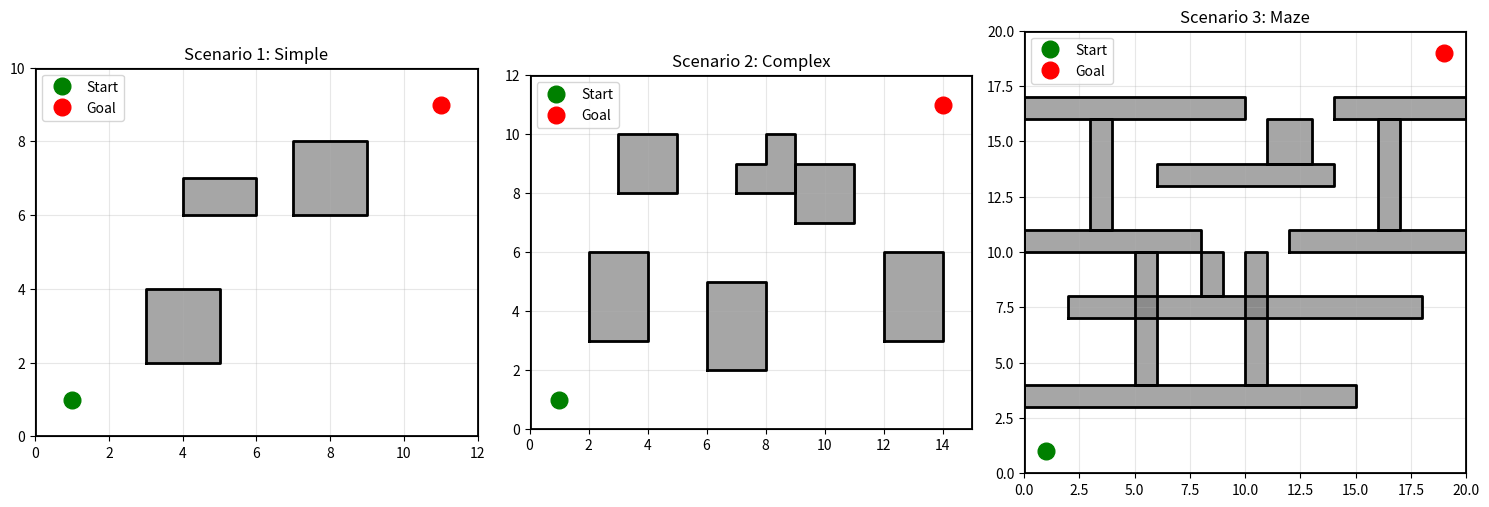

The script that saved this image:
"""
环境和场景配置模块
定义不同的测试场景，包括起点、终点、障碍物等
"""

import numpy as np
import matplotlib.pyplot as plt
from typing import List, Tuple, Dict
import json

class Obstacle:
    """障碍物类"""
    def __init__(self, vertices: List[Tuple[float, float]]):
        self.vertices = np.array(vertices)
    
    def is_collision(self, point: Tuple[float, float], radius: float = 0.2) -> bool:
        """检查点是否与障碍物碰撞"""
        x, y = point
        # 使用点到多边形的距离判断
        return self._point_in_polygon(x, y) or self._distance_to_polygon(x, y) < radius
    
    def _point_in_polygon(self, x: float, y: float) -> bool:
        """射线法判断点是否在多边形内"""
        n = len(self.vertices)
        inside = False
        
        p1x, p1y = self.vertices[0]
        for i in range(1, n + 1):
            p2x, p2y = self.vertices[i % n]
            if y > min(p1y, p2y):
                if y <= max(p1y, p2y):
                    if x <= max(p1x, p2x):
                        if p1y != p2y:
                            xinters = (y - p1y) * (p2x - p1x) / (p2y - p1y) + p1x
                        if p1x == p2x or x <= xinters:
                            inside = not inside
            p1x, p1y = p2x, p2y
        
        return inside
    
    def _distance_to_polygon(self, x: float, y: float) -> float:
        """计算点到多边形边界的最小距离"""
        min_dist = float('inf')
        n = len(self.vertices)
        
        for i in range(n):
            p1 = self.vertices[i]
            p2 = self.vertices[(i + 1) % n]
            dist = self._distance_to_line(x, y, p1, p2)
            min_dist = min(min_dist, dist)
        
        return min_dist
    
    def _distance_to_line(self, x: float, y: float, p1: np.ndarray, p2: np.ndarray) -> float:
        """计算点到线段的距离"""
        A = x - p1[0]
        B = y - p1[1]
        C = p2[0] - p1[0]
        D = p2[1] - p1[1]
        
        dot = A * C + B * D
        len_sq = C * C + D * D
        
        if len_sq == 0:
            return np.sqrt(A * A + B * B)
        
        param = dot / len_sq
        
        if param < 0:
            xx, yy = p1[0], p1[1]
        elif param > 1:
            xx, yy = p2[0], p2[1]
        else:
            xx = p1[0] + param * C
            yy = p1[1] + param * D
        
        dx = x - xx
        dy = y - yy
        return np.sqrt(dx * dx + dy * dy)

class Environment:
    """环境类，包含地图信息和障碍物"""
    
    def __init__(self, width: float, height: float):
        self.width = width
        self.height = height
        self.obstacles: List[Obstacle] = []
        self.start = (0, 0)
        self.goal = (width-1, height-1)
    
    def add_obstacle(self, vertices: List[Tuple[float, float]]):
        """添加障碍物"""
        self.obstacles.append(Obstacle(vertices))
    
    def set_start_goal(self, start: Tuple[float, float], goal: Tuple[float, float]):
        """设置起点和终点"""
        self.start = start
        self.goal = goal
    
    def is_collision(self, point: Tuple[float, float], radius: float = 0.2) -> bool:
        """检查点是否与任何障碍物碰撞"""
        x, y = point
        
        # 检查边界
        if x - radius < 0 or x + radius > self.width or y - radius < 0 or y + radius > self.height:
            return True
        
        # 检查障碍物
        for obstacle in self.obstacles:
            if obstacle.is_collision(point, radius):
                return True
        
        return False
    
    def is_line_collision(self, p1: Tuple[float, float], p2: Tuple[float, float], 
                         robot_radius: float = 0.2, resolution: float = 0.1) -> bool:
        """检查线段是否与障碍物碰撞"""
        distance = np.sqrt((p2[0] - p1[0])**2 + (p2[1] - p1[1])**2)
        num_points = int(distance / resolution) + 1
        
        for i in range(num_points):
            t = i / max(1, num_points - 1)
            x = p1[0] + t * (p2[0] - p1[0])
            y = p1[1] + t * (p2[1] - p1[1])
            
            if self.is_collision((x, y), robot_radius):
                return True
        
        return False
    
    def visualize(self, ax=None, show_grid=True):
        """可视化环境"""
        if ax is None:
            fig, ax = plt.subplots(1, 1, figsize=(10, 8))
        
        # 绘制边界
        ax.plot([0, self.width, self.width, 0, 0], 
                [0, 0, self.height, self.height, 0], 'k-', linewidth=2)
        
        # 绘制障碍物
        for obstacle in self.obstacles:
            vertices = np.vstack([obstacle.vertices, obstacle.vertices[0]])
            ax.plot(vertices[:, 0], vertices[:, 1], 'k-', linewidth=2)
            ax.fill(vertices[:, 0], vertices[:, 1], color='gray', alpha=0.7)
        
        # 绘制起点和终点
        ax.plot(self.start[0], self.start[1], 'go', markersize=12, label='Start')
        ax.plot(self.goal[0], self.goal[1], 'ro', markersize=12, label='Goal')
        
        if show_grid:
            ax.grid(True, alpha=0.3)
        
        ax.set_xlim(0, self.width)
        ax.set_ylim(0, self.height)
        ax.set_aspect('equal')
        ax.legend()
        ax.set_title('Environment')
        
        return ax

def create_scenario_1() -> Environment:
    """创建场景1：简单环境"""
    env = Environment(12, 10)
    env.set_start_goal((1, 1), (11, 9))
    
    # 添加几个简单的矩形障碍物
    env.add_obstacle([(3, 2), (5, 2), (5, 4), (3, 4)])
    env.add_obstacle([(7, 6), (9, 6), (9, 8), (7, 8)])
    env.add_obstacle([(4, 6), (6, 6), (6, 7), (4, 7)])
    
    return env

def create_scenario_2() -> Environment:
    """创建场景2：复杂环境"""
    env = Environment(15, 12)
    env.set_start_goal((1, 1), (14, 11))
    
    # 添加更复杂的障碍物
    env.add_obstacle([(2, 3), (4, 3), (4, 6), (2, 6)])
    env.add_obstacle([(6, 2), (8, 2), (8, 5), (6, 5)])
    env.add_obstacle([(9, 7), (11, 7), (11, 9), (9, 9)])
    env.add_obstacle([(3, 8), (5, 8), (5, 10), (3, 10)])
    env.add_obstacle([(12, 3), (14, 3), (14, 6), (12, 6)])
    
    # 添加一个L形障碍物
    env.add_obstacle([(7, 8), (9, 8), (9, 10), (8, 10), (8, 9), (7, 9)])
    
    return env


def create_scenario_3() -> Environment:
    """创建场景3：有解的迷宫环境"""
    env = Environment(20, 20)
    env.set_start_goal((1, 1), (19, 19))
    
    # 创建迷宫样式的障碍物，确保有解
    obstacles = [
        # 第一层障碍物（靠近起点）
        [(0, 3), (15, 3), (15, 4), (0, 4)],  # 横向墙，留出右侧通道
        
        # 第二层障碍物
        [(5, 4), (6, 4), (6, 10), (5, 10)],  # 左侧竖墙
        [(10, 4), (11, 4), (11, 10), (10, 10)],  # 右侧竖墙
        
        # 第三层障碍物
        [(2, 7), (18, 7), (18, 8), (2, 8)],  # 横向墙，留出两侧通道
        
        # 第四层障碍物
        [(0, 10), (8, 10), (8, 11), (0, 11)],  # 左侧横墙
        [(12, 10), (20, 10), (20, 11), (12, 11)],  # 右侧横墙
        
        # 第五层障碍物
        [(3, 11), (4, 11), (4, 16), (3, 16)],  # 左侧竖墙
        [(16, 11), (17, 11), (17, 16), (16, 16)],  # 右侧竖墙
        
        # 第六层障碍物
        [(6, 13), (14, 13), (14, 14), (6, 14)],  # 中间横墙
        
        # 第七层障碍物
        [(0, 16), (10, 16), (10, 17), (0, 17)],  # 左侧横墙
        [(14, 16), (20, 16), (20, 17), (14, 17)],  # 右侧横墙
        
        # 额外的障碍物增加难度
        [(8, 8), (9, 8), (9, 10), (8, 10)],  # 中间小方块
        [(11, 14), (13, 14), (13, 16), (11, 16)],  # 下方小方块
    ]
    
    for obs in obstacles:
        env.add_obstacle(obs)
    
    return env

# 预定义场景字典
SCENARIOS = {
    'simple': create_scenario_1,
    'complex': create_scenario_2, 
    'maze': create_scenario_3
}

def get_scenario(name: str) -> Environment:
    """获取预定义场景"""
    if name in SCENARIOS:
        return SCENARIOS[name]()
    else:
        raise ValueError(f"Unknown scenario: {name}. Available: {list(SCENARIOS.keys())}")

if __name__ == "__main__":
    # 测试所有场景
    scenarios = ['simple', 'complex', 'maze']
    
    fig, axes = plt.subplots(1, 3, figsize=(15, 5))
    
    for i, scenario_name in enumerate(scenarios):
        env = get_scenario(scenario_name)
        env.visualize(ax=axes[i])
        axes[i].set_title(f'Scenario {i+1}: {scenario_name.title()}')
    
    plt.tight_layout()
    plt.show()
